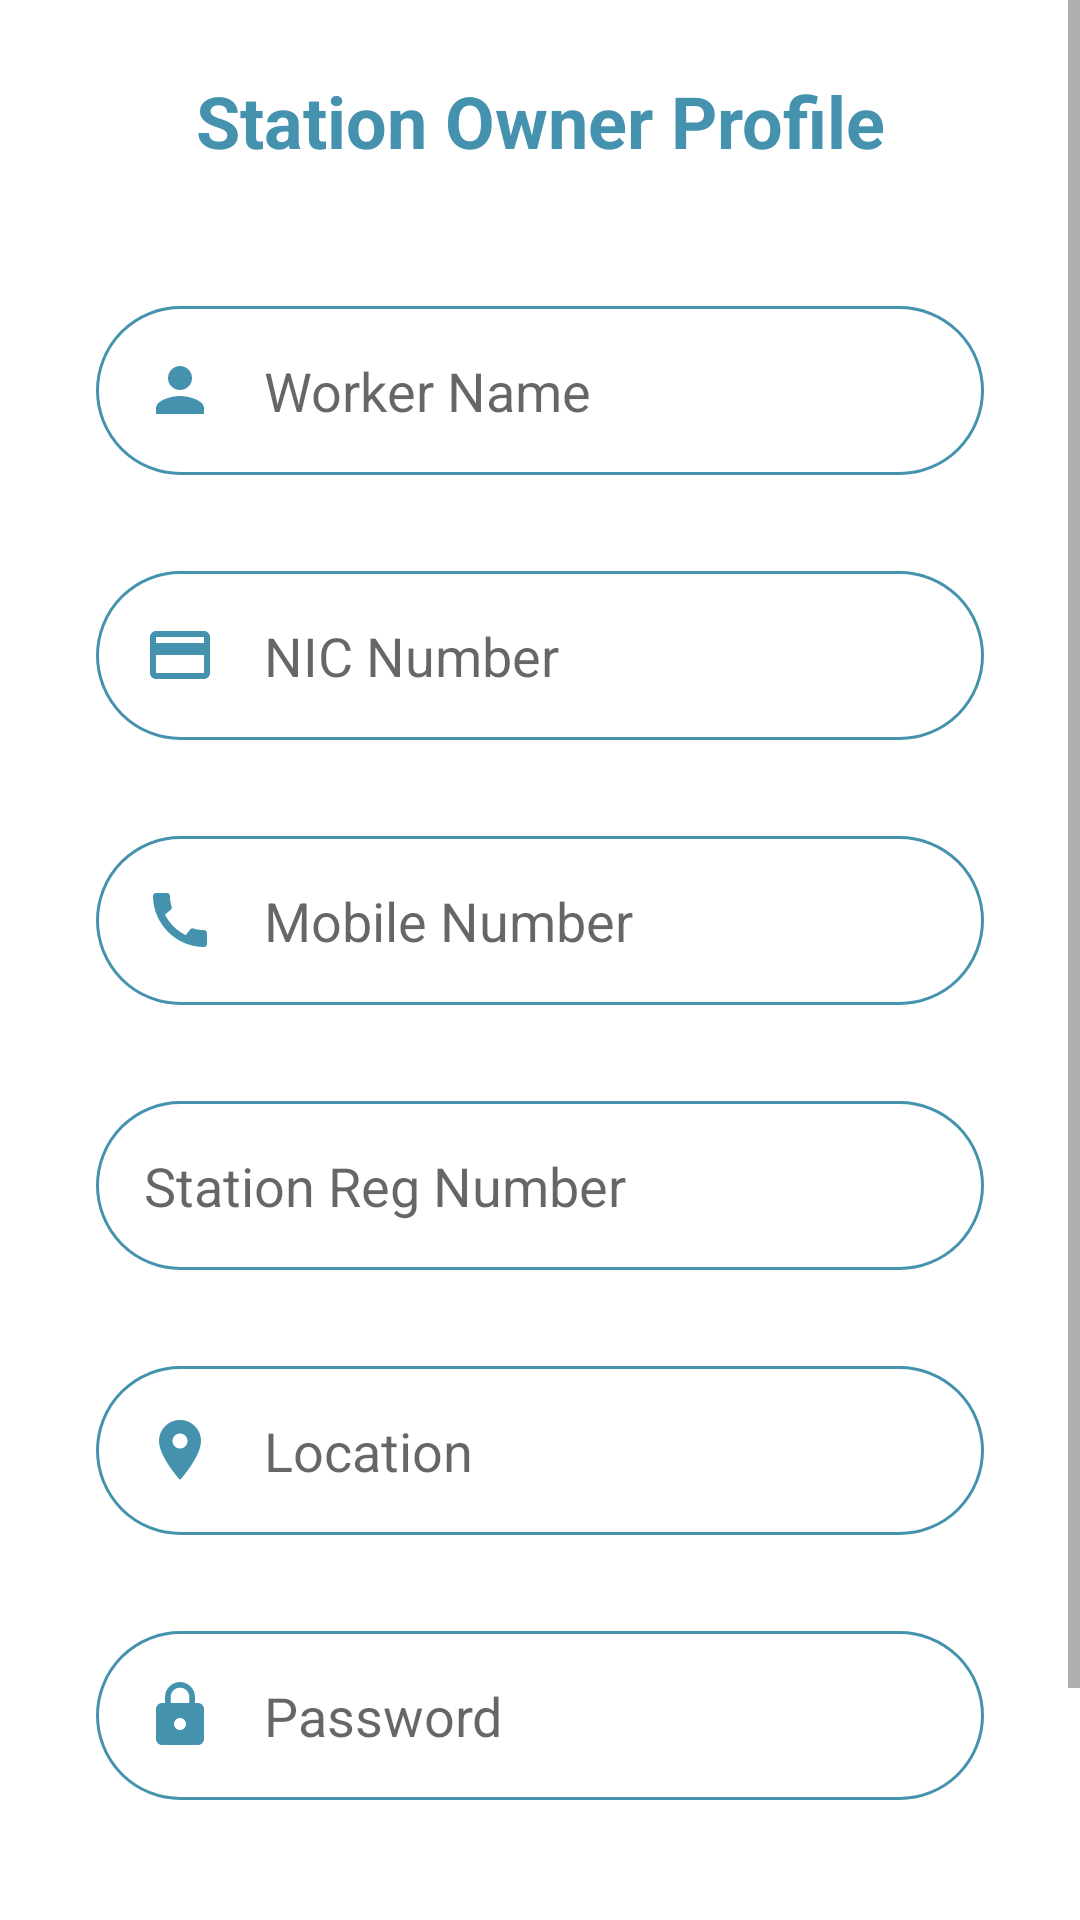

Layout XML and referenced resources for this Android screen:
<!-- AndroidManifest.xml: application theme Theme.EAD -->
<!-- res/layout/activity_station_owner_profile.xml -->
<?xml version="1.0" encoding="utf-8"?>
<ScrollView
    xmlns:android="http://schemas.android.com/apk/res/android"
    xmlns:app="http://schemas.android.com/apk/res-auto"
    xmlns:tools="http://schemas.android.com/tools"
    android:layout_height="match_parent"
    android:layout_width="match_parent">

    <androidx.constraintlayout.widget.ConstraintLayout
        android:layout_width="match_parent"
        android:layout_height="match_parent">

        <TextView
            android:id="@+id/textViewWel"
            android:layout_width="281dp"
            android:layout_height="46dp"
            android:layout_marginTop="24dp"
            android:text="Station Owner Profile"
            android:textAlignment="center"
            android:textColor="#4592AF"
            android:textSize="24sp"
            android:textStyle="bold"
            app:layout_constraintEnd_toEndOf="parent"
            app:layout_constraintStart_toStartOf="parent"
            app:layout_constraintTop_toTopOf="parent" />


        <EditText
            android:id="@+id/editTextStationREGNo"
            android:layout_width="0dp"
            android:layout_height="wrap_content"
            android:layout_marginStart="32dp"
            android:layout_marginTop="32dp"
            android:layout_marginEnd="32dp"
            android:background="@drawable/round_border"
            android:drawableStart="@drawable/ic_station"
            android:drawablePadding="16dp"
            android:ems="10"
            android:hint="Station Reg Number"
            android:inputType="text"
            android:padding="16dp"
            app:layout_constraintEnd_toEndOf="parent"
            app:layout_constraintHorizontal_bias="0.0"
            app:layout_constraintStart_toStartOf="parent"
            app:layout_constraintTop_toBottomOf="@+id/editTextOwnerPhone"
            tools:ignore="MissingConstraints" />

        <EditText
            android:id="@+id/editTextTextLocation"
            android:layout_width="0dp"
            android:layout_height="wrap_content"
            android:layout_marginStart="32dp"
            android:layout_marginTop="32dp"
            android:layout_marginEnd="32dp"
            android:background="@drawable/round_border"
            android:drawableStart="@drawable/ic_location"
            android:drawablePadding="16dp"
            android:ems="10"
            android:hint="Location"
            android:inputType="text"
            android:padding="16dp"
            app:layout_constraintEnd_toEndOf="parent"
            app:layout_constraintHorizontal_bias="0.0"
            app:layout_constraintStart_toStartOf="parent"
            app:layout_constraintTop_toBottomOf="@+id/editTextStationREGNo"
            tools:ignore="MissingConstraints" />

        <EditText
            android:id="@+id/editTextTextOwnerUsername"
            android:layout_width="0dp"
            android:layout_height="wrap_content"
            android:layout_marginStart="32dp"
            android:layout_marginTop="32dp"
            android:layout_marginEnd="32dp"
            android:background="@drawable/round_border"
            android:drawableStart="@drawable/ic_user"
            android:drawablePadding="16dp"
            android:ems="10"
            android:hint="Worker Name"
            android:inputType="text"
            android:padding="16dp"
            app:layout_constraintEnd_toEndOf="parent"
            app:layout_constraintHorizontal_bias="1.0"
            app:layout_constraintStart_toStartOf="parent"
            app:layout_constraintTop_toBottomOf="@+id/textViewWel"
            tools:ignore="MissingConstraints" />

        <EditText
            android:id="@+id/editTextTextOwnerNIC"
            android:layout_width="0dp"
            android:layout_height="wrap_content"
            android:layout_marginStart="32dp"
            android:layout_marginTop="32dp"
            android:layout_marginEnd="32dp"
            android:background="@drawable/round_border"
            android:drawableStart="@drawable/ic_nic"
            android:drawablePadding="16dp"
            android:ems="10"
            android:hint="NIC Number"
            android:inputType="number"
            android:padding="16dp"
            app:layout_constraintEnd_toEndOf="parent"
            app:layout_constraintHorizontal_bias="0.0"
            app:layout_constraintStart_toStartOf="parent"
            app:layout_constraintTop_toBottomOf="@+id/editTextTextOwnerUsername"
            tools:ignore="MissingConstraints" />

        <EditText
            android:id="@+id/editTextOwnerPhone"
            android:layout_width="0dp"
            android:layout_height="wrap_content"
            android:layout_marginStart="32dp"
            android:layout_marginTop="32dp"
            android:layout_marginEnd="32dp"
            android:background="@drawable/round_border"
            android:drawableStart="@drawable/ic_mobile"
            android:drawablePadding="16dp"
            android:ems="10"
            android:hint="Mobile Number"
            android:inputType="number"
            android:padding="16dp"
            app:layout_constraintEnd_toEndOf="parent"
            app:layout_constraintHorizontal_bias="0.0"
            app:layout_constraintStart_toStartOf="parent"
            app:layout_constraintTop_toBottomOf="@+id/editTextTextOwnerNIC"
            tools:ignore="MissingConstraints" />

        <EditText
            android:id="@+id/editTextTextPassword2"
            android:layout_width="0dp"
            android:layout_height="wrap_content"
            android:layout_marginStart="32dp"
            android:layout_marginTop="32dp"
            android:layout_marginEnd="32dp"
            android:background="@drawable/round_border"
            android:drawableStart="@drawable/ic_password"
            android:drawablePadding="16dp"
            android:ems="10"
            android:hint="Password"
            android:inputType="textPassword"
            android:padding="16dp"
            app:layout_constraintEnd_toEndOf="parent"
            app:layout_constraintHorizontal_bias="0.0"
            app:layout_constraintStart_toStartOf="parent"
            app:layout_constraintTop_toBottomOf="@+id/editTextTextLocation"
            tools:ignore="MissingConstraints" />

        <Button
            android:id="@+id/buttonReg"
            android:layout_width="0dp"
            android:layout_height="wrap_content"
            android:layout_marginStart="32dp"
            android:layout_marginTop="40dp"
            android:layout_marginEnd="32dp"
            android:layout_marginBottom="40dp"
            android:background="@drawable/round_border"
            android:text="Update"
            android:textSize="20sp"
            android:textStyle="bold"
            app:layout_constraintBottom_toBottomOf="parent"
            app:layout_constraintEnd_toEndOf="parent"
            app:layout_constraintHorizontal_bias="0.0"
            app:layout_constraintStart_toStartOf="parent"
            app:layout_constraintTop_toBottomOf="@+id/editTextTextPassword2" />

    </androidx.constraintlayout.widget.ConstraintLayout>
</ScrollView>
<!-- resources referenced by this layout -->
<resources>
  <!-- drawable ic_location (drawable) -->
  <vector android:height="24dp" android:tint="#4592AF"
      android:viewportHeight="24" android:viewportWidth="24"
      android:width="24dp" xmlns:android="http://schemas.android.com/apk/res/android">
      <path android:fillColor="@android:color/white" android:pathData="M12,2C8.13,2 5,5.13 5,9c0,5.25 7,13 7,13s7,-7.75 7,-13c0,-3.87 -3.13,-7 -7,-7zM12,11.5c-1.38,0 -2.5,-1.12 -2.5,-2.5s1.12,-2.5 2.5,-2.5 2.5,1.12 2.5,2.5 -1.12,2.5 -2.5,2.5z"/>
  </vector>
  <!-- drawable ic_mobile (drawable) -->
  <vector android:height="24dp" android:tint="#4592AF"
      android:viewportHeight="24" android:viewportWidth="24"
      android:width="24dp" xmlns:android="http://schemas.android.com/apk/res/android">
      <path android:fillColor="@android:color/white" android:pathData="M20.01,15.38c-1.23,0 -2.42,-0.2 -3.53,-0.56 -0.35,-0.12 -0.74,-0.03 -1.01,0.24l-1.57,1.97c-2.83,-1.35 -5.48,-3.9 -6.89,-6.83l1.95,-1.66c0.27,-0.28 0.35,-0.67 0.24,-1.02 -0.37,-1.11 -0.56,-2.3 -0.56,-3.53 0,-0.54 -0.45,-0.99 -0.99,-0.99H4.19C3.65,3 3,3.24 3,3.99 3,13.28 10.73,21 20.01,21c0.71,0 0.99,-0.63 0.99,-1.18v-3.45c0,-0.54 -0.45,-0.99 -0.99,-0.99z"/>
  </vector>
  <!-- drawable ic_nic (drawable) -->
  <vector android:height="24dp" android:tint="#4592AF"
      android:viewportHeight="24" android:viewportWidth="24"
      android:width="24dp" xmlns:android="http://schemas.android.com/apk/res/android">
      <path android:fillColor="@android:color/white" android:pathData="M20,4L4,4c-1.11,0 -1.99,0.89 -1.99,2L2,18c0,1.11 0.89,2 2,2h16c1.11,0 2,-0.89 2,-2L22,6c0,-1.11 -0.89,-2 -2,-2zM20,18L4,18v-6h16v6zM20,8L4,8L4,6h16v2z"/>
  </vector>
  <!-- drawable ic_password (drawable) -->
  <vector android:height="24dp" android:tint="#4592af"
      android:viewportHeight="24" android:viewportWidth="24"
      android:width="24dp" xmlns:android="http://schemas.android.com/apk/res/android">
      <path android:fillColor="@android:color/white" android:pathData="M18,8h-1L17,6c0,-2.76 -2.24,-5 -5,-5S7,3.24 7,6v2L6,8c-1.1,0 -2,0.9 -2,2v10c0,1.1 0.9,2 2,2h12c1.1,0 2,-0.9 2,-2L20,10c0,-1.1 -0.9,-2 -2,-2zM12,17c-1.1,0 -2,-0.9 -2,-2s0.9,-2 2,-2 2,0.9 2,2 -0.9,2 -2,2zM15.1,8L8.9,8L8.9,6c0,-1.71 1.39,-3.1 3.1,-3.1 1.71,0 3.1,1.39 3.1,3.1v2z"/>
  </vector>
  <!-- drawable ic_user (drawable) -->
  <vector android:height="24dp" android:tint="#4592af"
      android:viewportHeight="24" android:viewportWidth="24"
      android:width="24dp" xmlns:android="http://schemas.android.com/apk/res/android">
      <path android:fillColor="@android:color/white" android:pathData="M12,12c2.21,0 4,-1.79 4,-4s-1.79,-4 -4,-4 -4,1.79 -4,4 1.79,4 4,4zM12,14c-2.67,0 -8,1.34 -8,4v2h16v-2c0,-2.66 -5.33,-4 -8,-4z"/>
  </vector>
  <!-- drawable round_border (drawable) -->
  <?xml version="1.0" encoding="utf-8"?>
  <shape android:shape="rectangle" xmlns:android="http://schemas.android.com/apk/res/android">
      <stroke android:color="@color/blue_200"
          android:width="1dp"/>
      <corners android:radius="100dp"/>
  </shape>
  <style name="Theme.EAD" parent="Theme.MaterialComponents.DayNight.NoActionBar">
          
          <item name="colorPrimary">@color/blue_500</item>
          <item name="colorPrimaryVariant">@color/blue_500</item>
          <item name="colorOnPrimary">@color/white</item>
          
          <item name="colorSecondary">@color/teal_200</item>
          <item name="colorSecondaryVariant">@color/teal_700</item>
          <item name="colorOnSecondary">@color/black</item>
          
          <item name="android:statusBarColor" tools:targetApi="l">?attr/colorPrimaryVariant</item>
          
      </style>
  <color name="blue_200">#4592af</color>
  <color name="blue_500">#226089</color>
  <color name="white">#FFFFFFFF</color>
  <color name="teal_200">#071a52</color>
  <color name="teal_700">#303a52</color>
  <color name="black">#FF000000</color>
</resources>
